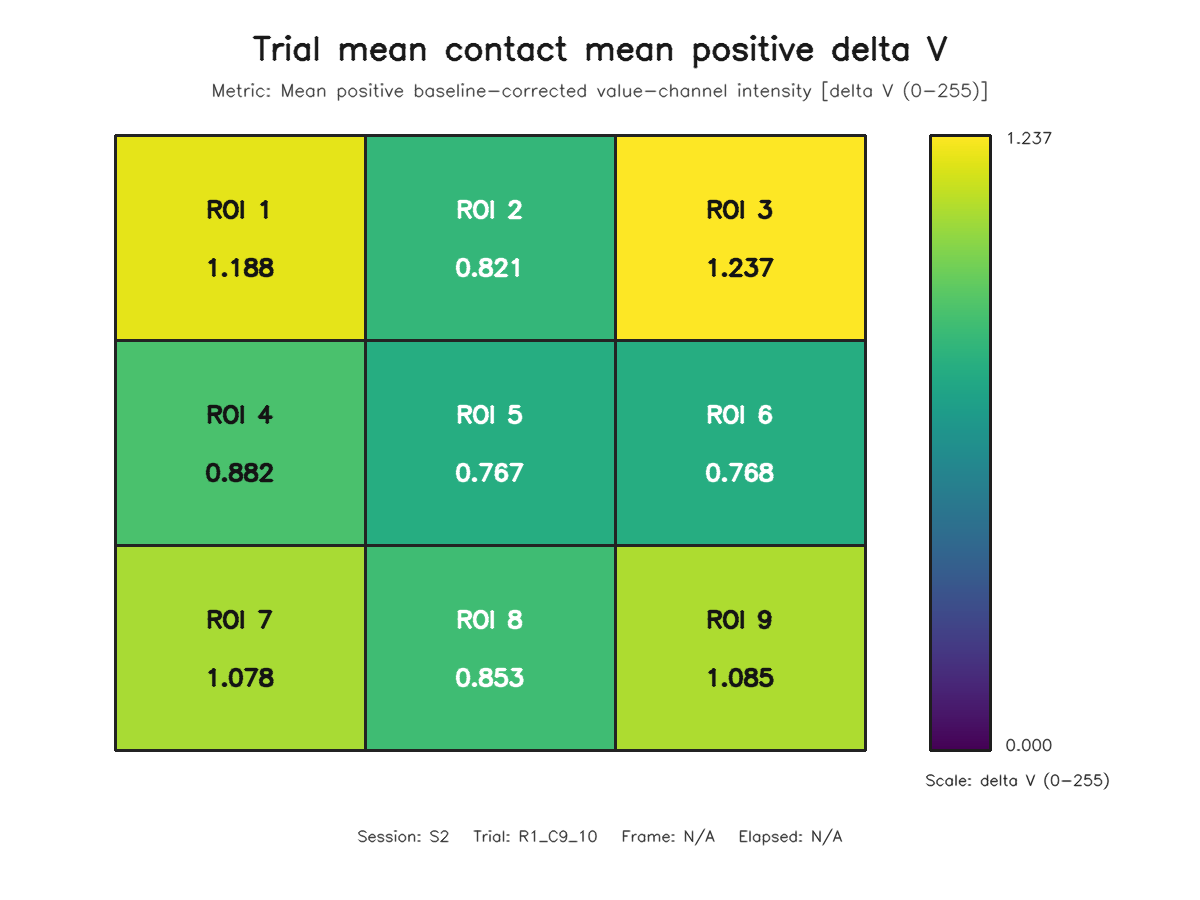

The data file committed next to this chart (first rows):
roi, row, column, value
1, 1, 1, 1.188
2, 1, 2, 0.8207
3, 1, 3, 1.237
4, 2, 1, 0.8818
5, 2, 2, 0.7669
6, 2, 3, 0.7683
7, 3, 1, 1.078
8, 3, 2, 0.8531
9, 3, 3, 1.085
